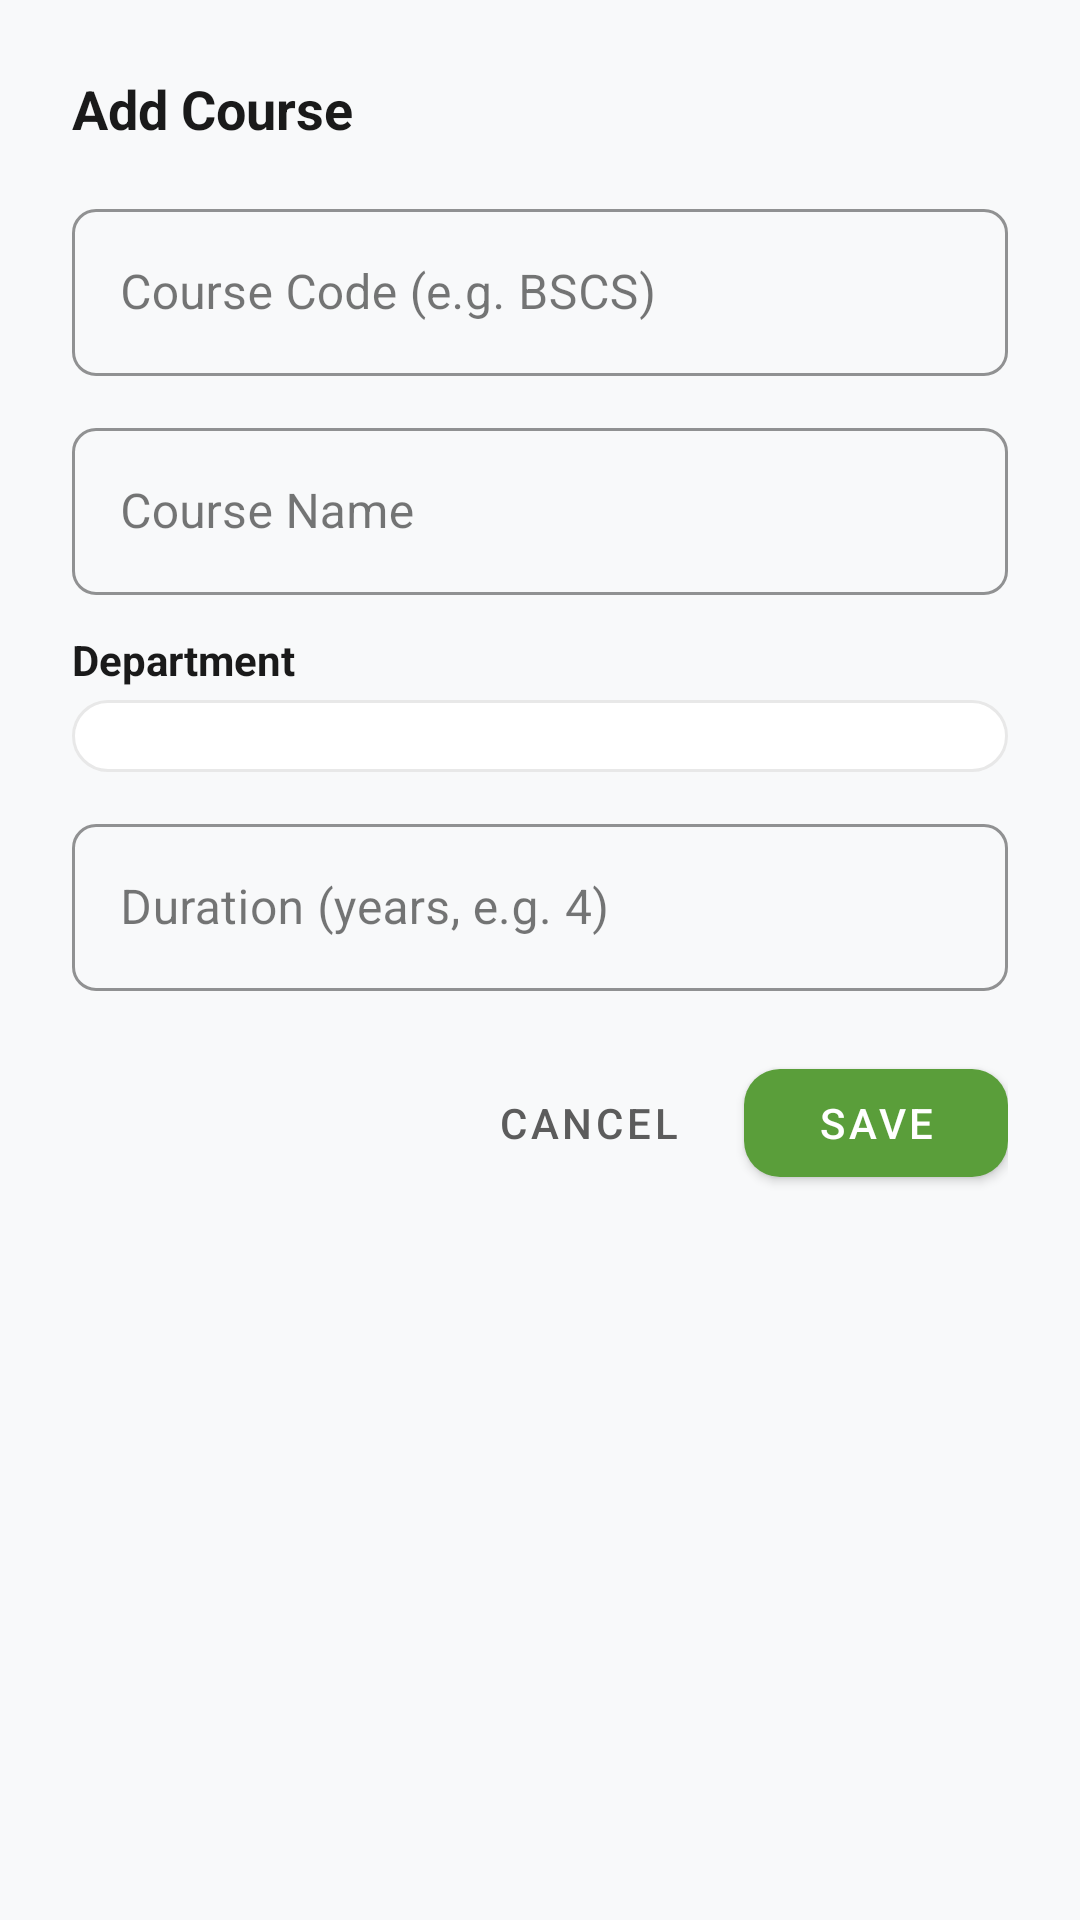

Layout XML and referenced resources for this Android screen:
<!-- AndroidManifest.xml: application theme Theme.Campuseventorghub -->
<!-- res/layout/dialog_course_edit.xml -->
<?xml version="1.0" encoding="utf-8"?>
<LinearLayout xmlns:android="http://schemas.android.com/apk/res/android"
    xmlns:app="http://schemas.android.com/apk/res-auto"
    android:layout_width="match_parent"
    android:layout_height="wrap_content"
    android:orientation="vertical"
    android:padding="@dimen/space_6">

    <TextView
        android:id="@+id/dialog_course_title"
        android:layout_width="wrap_content"
        android:layout_height="wrap_content"
        android:text="Add Course"
        android:textColor="@color/text_primary"
        android:textSize="18sp"
        android:textStyle="bold"
        android:layout_marginBottom="@dimen/space_4"/>

    <com.google.android.material.textfield.TextInputLayout
        style="@style/Widget.MaterialComponents.TextInputLayout.OutlinedBox"
        android:layout_width="match_parent"
        android:layout_height="wrap_content"
        android:hint="Course Code (e.g. BSCS)"
        android:layout_marginBottom="@dimen/space_3"
        app:boxCornerRadiusTopStart="@dimen/radius_small"
        app:boxCornerRadiusTopEnd="@dimen/radius_small"
        app:boxCornerRadiusBottomStart="@dimen/radius_small"
        app:boxCornerRadiusBottomEnd="@dimen/radius_small"
        app:boxStrokeColor="@color/primary_green"
        app:hintTextColor="@color/primary_green">
        <com.google.android.material.textfield.TextInputEditText
            android:id="@+id/et_course_code"
            android:layout_width="match_parent"
            android:layout_height="wrap_content"
            android:inputType="textCapCharacters"
            android:maxLength="20"/>
    </com.google.android.material.textfield.TextInputLayout>

    <com.google.android.material.textfield.TextInputLayout
        style="@style/Widget.MaterialComponents.TextInputLayout.OutlinedBox"
        android:layout_width="match_parent"
        android:layout_height="wrap_content"
        android:hint="Course Name"
        android:layout_marginBottom="@dimen/space_3"
        app:boxCornerRadiusTopStart="@dimen/radius_small"
        app:boxCornerRadiusTopEnd="@dimen/radius_small"
        app:boxCornerRadiusBottomStart="@dimen/radius_small"
        app:boxCornerRadiusBottomEnd="@dimen/radius_small"
        app:boxStrokeColor="@color/primary_green"
        app:hintTextColor="@color/primary_green">
        <com.google.android.material.textfield.TextInputEditText
            android:id="@+id/et_course_name"
            android:layout_width="match_parent"
            android:layout_height="wrap_content"
            android:inputType="textCapWords"
            android:maxLength="100"/>
    </com.google.android.material.textfield.TextInputLayout>

    <TextView
        android:layout_width="wrap_content"
        android:layout_height="wrap_content"
        android:layout_marginBottom="@dimen/space_1"
        android:text="Department"
        android:textColor="@color/text_primary"
        android:textSize="14sp"
        android:textStyle="bold" />

    <Spinner
        android:id="@+id/spinner_course_dept"
        android:layout_width="match_parent"
        android:layout_height="wrap_content"
        android:layout_marginBottom="@dimen/space_3"
        android:background="@drawable/bg_edit_text_rounded"
        android:padding="@dimen/space_3" />

    <com.google.android.material.textfield.TextInputLayout
        style="@style/Widget.MaterialComponents.TextInputLayout.OutlinedBox"
        android:layout_width="match_parent"
        android:layout_height="wrap_content"
        android:hint="Duration (years, e.g. 4)"
        android:layout_marginBottom="@dimen/space_5"
        app:boxCornerRadiusTopStart="@dimen/radius_small"
        app:boxCornerRadiusTopEnd="@dimen/radius_small"
        app:boxCornerRadiusBottomStart="@dimen/radius_small"
        app:boxCornerRadiusBottomEnd="@dimen/radius_small"
        app:boxStrokeColor="@color/primary_green"
        app:hintTextColor="@color/primary_green">
        <com.google.android.material.textfield.TextInputEditText
            android:id="@+id/et_course_years"
            android:layout_width="match_parent"
            android:layout_height="wrap_content"
            android:inputType="number"
            android:maxLength="2"/>
    </com.google.android.material.textfield.TextInputLayout>

    <LinearLayout
        android:layout_width="match_parent"
        android:layout_height="wrap_content"
        android:orientation="horizontal"
        android:gravity="end">

        <com.google.android.material.button.MaterialButton
            android:id="@+id/dialog_btn_cancel"
            style="@style/Widget.MaterialComponents.Button.TextButton"
            android:layout_width="wrap_content"
            android:layout_height="wrap_content"
            android:text="Cancel"
            android:textColor="@color/text_secondary"
            android:layout_marginEnd="@dimen/space_2"/>

        <com.google.android.material.button.MaterialButton
            android:id="@+id/dialog_btn_save_course"
            android:layout_width="wrap_content"
            android:layout_height="wrap_content"
            android:text="Save"
            app:backgroundTint="@color/primary_blue"
            app:cornerRadius="@dimen/radius_medium"/>
    </LinearLayout>

</LinearLayout>
<!-- resources referenced by this layout -->
<resources>
  <color name="primary_blue">#5A9E3A</color>
  <color name="primary_green">#5A9E3A</color>
  <color name="text_primary">#1A1A1A</color>
  <color name="text_secondary">#5C5C5C</color>
  <dimen name="radius_medium">12dp</dimen>
  <dimen name="radius_small">8dp</dimen>
  <dimen name="space_1">4dp</dimen>
  <dimen name="space_2">8dp</dimen>
  <dimen name="space_3">12dp</dimen>
  <dimen name="space_4">16dp</dimen>
  <dimen name="space_5">20dp</dimen>
  <dimen name="space_6">24dp</dimen>
  <!-- drawable bg_edit_text_rounded (drawable) -->
  <?xml version="1.0" encoding="utf-8"?>
  <shape xmlns:android="http://schemas.android.com/apk/res/android">
      <solid android:color="@color/white" />
      <stroke android:width="1dp" android:color="@color/card_border" />
      <corners android:radius="12dp" />
      <padding android:left="16dp" android:right="16dp" android:top="12dp" android:bottom="12dp" />
  </shape>
  <style name="Theme.Campuseventorghub" parent="Base.Theme.Campuseventorghub" />
  <color name="white">#FFFFFF</color>
  <color name="card_border">#E8E8E8</color>
  <style name="Base.Theme.Campuseventorghub" parent="Theme.MaterialComponents.DayNight.NoActionBar">
          
          <item name="colorPrimary">@color/primary_green</item>
          <item name="colorSecondary">@color/primary_orange</item>
          <item name="android:statusBarColor">@android:color/transparent</item>
          <item name="android:navigationBarColor">@color/surface</item>
  
          
          <item name="android:windowBackground">@color/background_gray</item>
          <item name="android:windowLightStatusBar" tools:targetApi="m">false</item>
  
          
          <item name="colorSurface">@color/surface</item>
          <item name="colorOnSurface">@color/text_primary</item>
          <item name="colorOnSurfaceVariant">@color/text_secondary</item>
  
          
          <item name="android:textColorPrimary">@color/text_primary</item>
          <item name="android:textColorSecondary">@color/text_secondary</item>
  
          
          <item name="materialCardViewStyle">@style/PremiumCard</item>
          <item name="chipStyle">@style/PremiumChip</item>
      </style>
  <color name="primary_orange">#E8935A</color>
  <color name="surface">#FFFFFF</color>
  <color name="background_gray">#F8F9FA</color>
  <style name="PremiumCard" parent="Widget.MaterialComponents.CardView">
          <item name="cardCornerRadius">@dimen/card_corner_radius</item>
          <item name="cardElevation">@dimen/card_elevation</item>
          <item name="strokeWidth">0dp</item>
          <item name="cardBackgroundColor">@color/surface</item>
      </style>
  <style name="PremiumChip" parent="Widget.MaterialComponents.Chip.Filter">
          <item name="chipCornerRadius">@dimen/chip_corner_radius</item>
          <item name="chipMinHeight">@dimen/chip_height</item>
          <item name="chipStrokeWidth">1.5dp</item>
          <item name="android:textColor">@color/chip_text_white</item>
          <item name="chipBackgroundColor">@color/chip_bg_black</item>
          <item name="chipStrokeColor">@color/chip_stroke_black</item>
          <item name="chipStartPadding">12dp</item>
          <item name="chipEndPadding">12dp</item>
      </style>
  <dimen name="card_corner_radius">16dp</dimen>
  <dimen name="card_elevation">4dp</dimen>
  <dimen name="chip_corner_radius">18dp</dimen>
  <dimen name="chip_height">36dp</dimen>
</resources>
